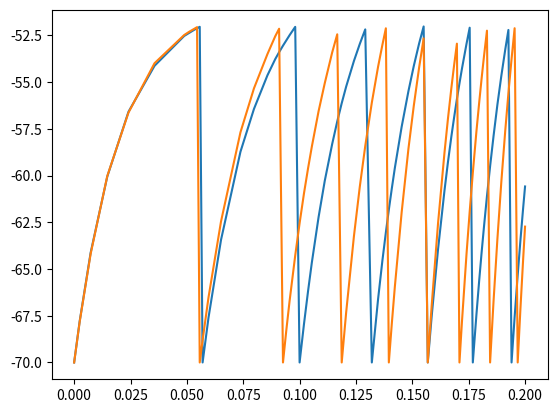

Here is the Python script that generated this plot:
import numpy as np
import matplotlib.pyplot as plt
from scipy.integrate import solve_ivp
import random as rnd

N=10

C=0.526
g_L=26.3
v_rest=-70.0
v_syn=0.0
theta=-52.0 
t_refrac =2.0
tau_r=0.5
tau_d=2.0 

t0=1
t1=5
P=0.2

#M=[]

#for i in range(N):
#    M.append([])
#    for j in range(N):
#        M[i].append(rnd.randint(0,1))

M=np.zeros((N,N))   
     
for i in range(N):
    for j in range(N):
        if i==0 and j==N-1: M[i][j]=1
        elif i==N-1 and j==0: M[i][j]=1
        elif j==i+1: M[i][j]=1
        elif j==i-1: M[i][j]=1
        else: M[i][j]=0
        
M=np.array(M)



for i in range(N):
    for j in range(N):
        x=np.random.choice(a=[0,1],p=[1-P,P])
        if x==1: 
            list=np.linspace(0,N-1,N)
            list=list.tolist()
            M[i][j]=0
            list.remove(j)
            y=np.random.choice(list)
            M[i][int(y)]=1
            
t_spike_arr=[]            
for i in range(N):
    t_spike_arr.append([])

def t_spike(t,u):
    for i in range(N):
        if u[i]==v_rest: 
            t_spike_arr[i].append(t)
    return t_spike_arr

def S(t,t_spike):
    S=[]
    for i in range(N):
        S.append([])
        for j in range(len(t_spike[i])):
            s=1*(np.exp(-(t-t_spike_arr[i][j])/tau_d)-np.exp(-(t-t_spike_arr[i][j])/tau_r))
            S[i].append(s)
    return S
    
def G_out(S):
    G_out=[]
    for i in range(N):
        G_out.append(np.sum(S[i]))
    return G_out
        
def B(t,u):
    B=[]
    for i in range(N):
        B.append(np.multiply(M[i],v_syn-u))
    return B
            
def I_syn(G_out,B):
    I_syn=np.dot(G_out,B)
    return I_syn
    
def I(t):
    I=[]
    for i in range(N):
        I.append(np.random.uniform(490,510))
    return I


        
def system(t,u):
    du=np.zeros((N,))
    u[u>theta]=v_rest
    du=1/C*(g_L*(v_rest-u)+I_syn(G_out(S(t,t_spike(t,u))),B(t,u))+I(t))
    return du

u0=v_rest*np.ones(N,)

ts=(0,0.2)

sol=solve_ivp(system,ts,u0,method='RK23')

plt.plot(sol.t, sol.y[1])
plt.plot(sol.t,sol.y[0])
plt.show()

#fig, axs = plt.subplots(N)
#for i in range(N):
#    axs[i].plot(sol.t, sol.y[i])
